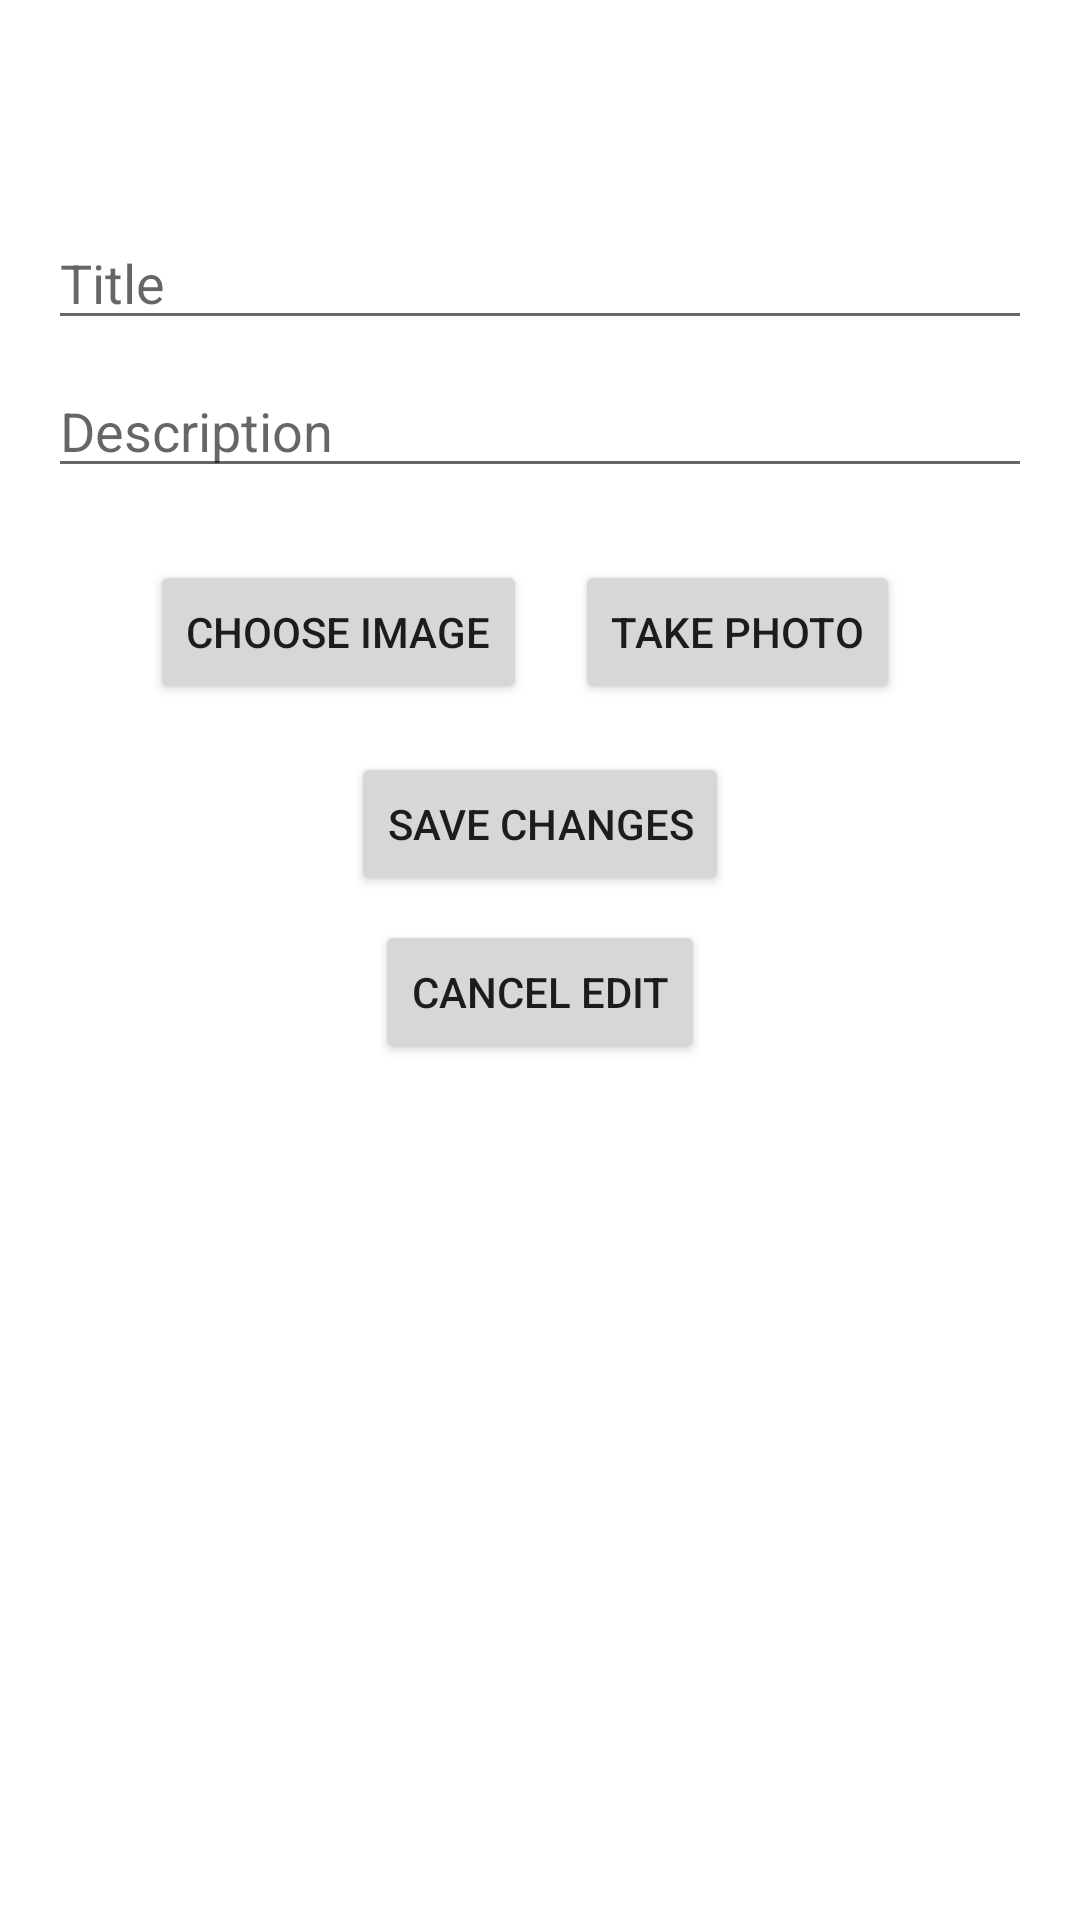

Layout XML and referenced resources for this Android screen:
<!-- AndroidManifest.xml: application theme Theme.UTS_MAP -->
<!-- res/layout/activity_edit_post.xml -->
<?xml version="1.0" encoding="utf-8"?>
<androidx.constraintlayout.widget.ConstraintLayout xmlns:android="http://schemas.android.com/apk/res/android"
    xmlns:app="http://schemas.android.com/apk/res-auto"
    xmlns:tools="http://schemas.android.com/tools"
    android:id="@+id/main"
    android:layout_width="match_parent"
    android:layout_height="match_parent"
    tools:context=".EditPostActivity">

    <LinearLayout
        android:layout_width="match_parent"
        android:layout_height="match_parent"
        android:orientation="vertical"
        android:padding="16dp"
        android:layout_marginTop="56dp">

        
        <EditText
            android:id="@+id/etTitle"
            android:layout_width="match_parent"
            android:layout_height="wrap_content"
            android:hint="Title" />

        
        <EditText
            android:id="@+id/etDescription"
            android:layout_width="match_parent"
            android:layout_height="wrap_content"
            android:hint="Description"
            android:layout_marginTop="8dp" />

        
        <androidx.recyclerview.widget.RecyclerView
            android:id="@+id/rvImages"
            android:layout_width="match_parent"
            android:layout_height="wrap_content"
            android:layout_marginTop="16dp" />

        <androidx.constraintlayout.widget.ConstraintLayout
            android:layout_width="match_parent"
            android:layout_height="wrap_content"
            android:layout_marginTop="8dp">

            <Button
                android:id="@+id/btnChooseImage"
                android:layout_width="wrap_content"
                android:layout_height="wrap_content"
                android:layout_marginEnd="16dp"
                android:text="Choose Image"
                app:layout_constraintBottom_toBottomOf="parent"
                app:layout_constraintEnd_toStartOf="@+id/btnTakePhoto"
                app:layout_constraintHorizontal_chainStyle="spread"
                app:layout_constraintTop_toTopOf="parent"
                app:layout_constraintVertical_bias="0.0" />

            <Button
                android:id="@+id/btnTakePhoto"
                android:layout_width="wrap_content"
                android:layout_height="wrap_content"
                android:layout_marginEnd="44dp"
                android:text="Take Photo"
                app:layout_constraintBottom_toBottomOf="parent"
                app:layout_constraintEnd_toEndOf="parent"
                app:layout_constraintTop_toTopOf="parent"
                app:layout_constraintVertical_bias="0.0" />

        </androidx.constraintlayout.widget.ConstraintLayout>

        
        <Button
            android:id="@+id/btnSaveChanges"
            android:layout_width="wrap_content"
            android:layout_height="wrap_content"
            android:text="Save Changes"
            android:layout_gravity="center_horizontal"
            android:layout_marginTop="16dp" />

        
        <Button
            android:id="@+id/btnCancelEdit"
            android:layout_width="wrap_content"
            android:layout_height="wrap_content"
            android:text="Cancel Edit"
            android:layout_gravity="center_horizontal"
            android:layout_marginTop="8dp" />
    </LinearLayout>
</androidx.constraintlayout.widget.ConstraintLayout>
<!-- resources referenced by this layout -->
<resources>
  <style name="Theme.UTS_MAP" parent="Base.Theme.UTS_MAP" />
  <style name="Base.Theme.UTS_MAP" parent="Theme.MaterialComponents.DayNight.NoActionBar">
          
          
      </style>
</resources>
